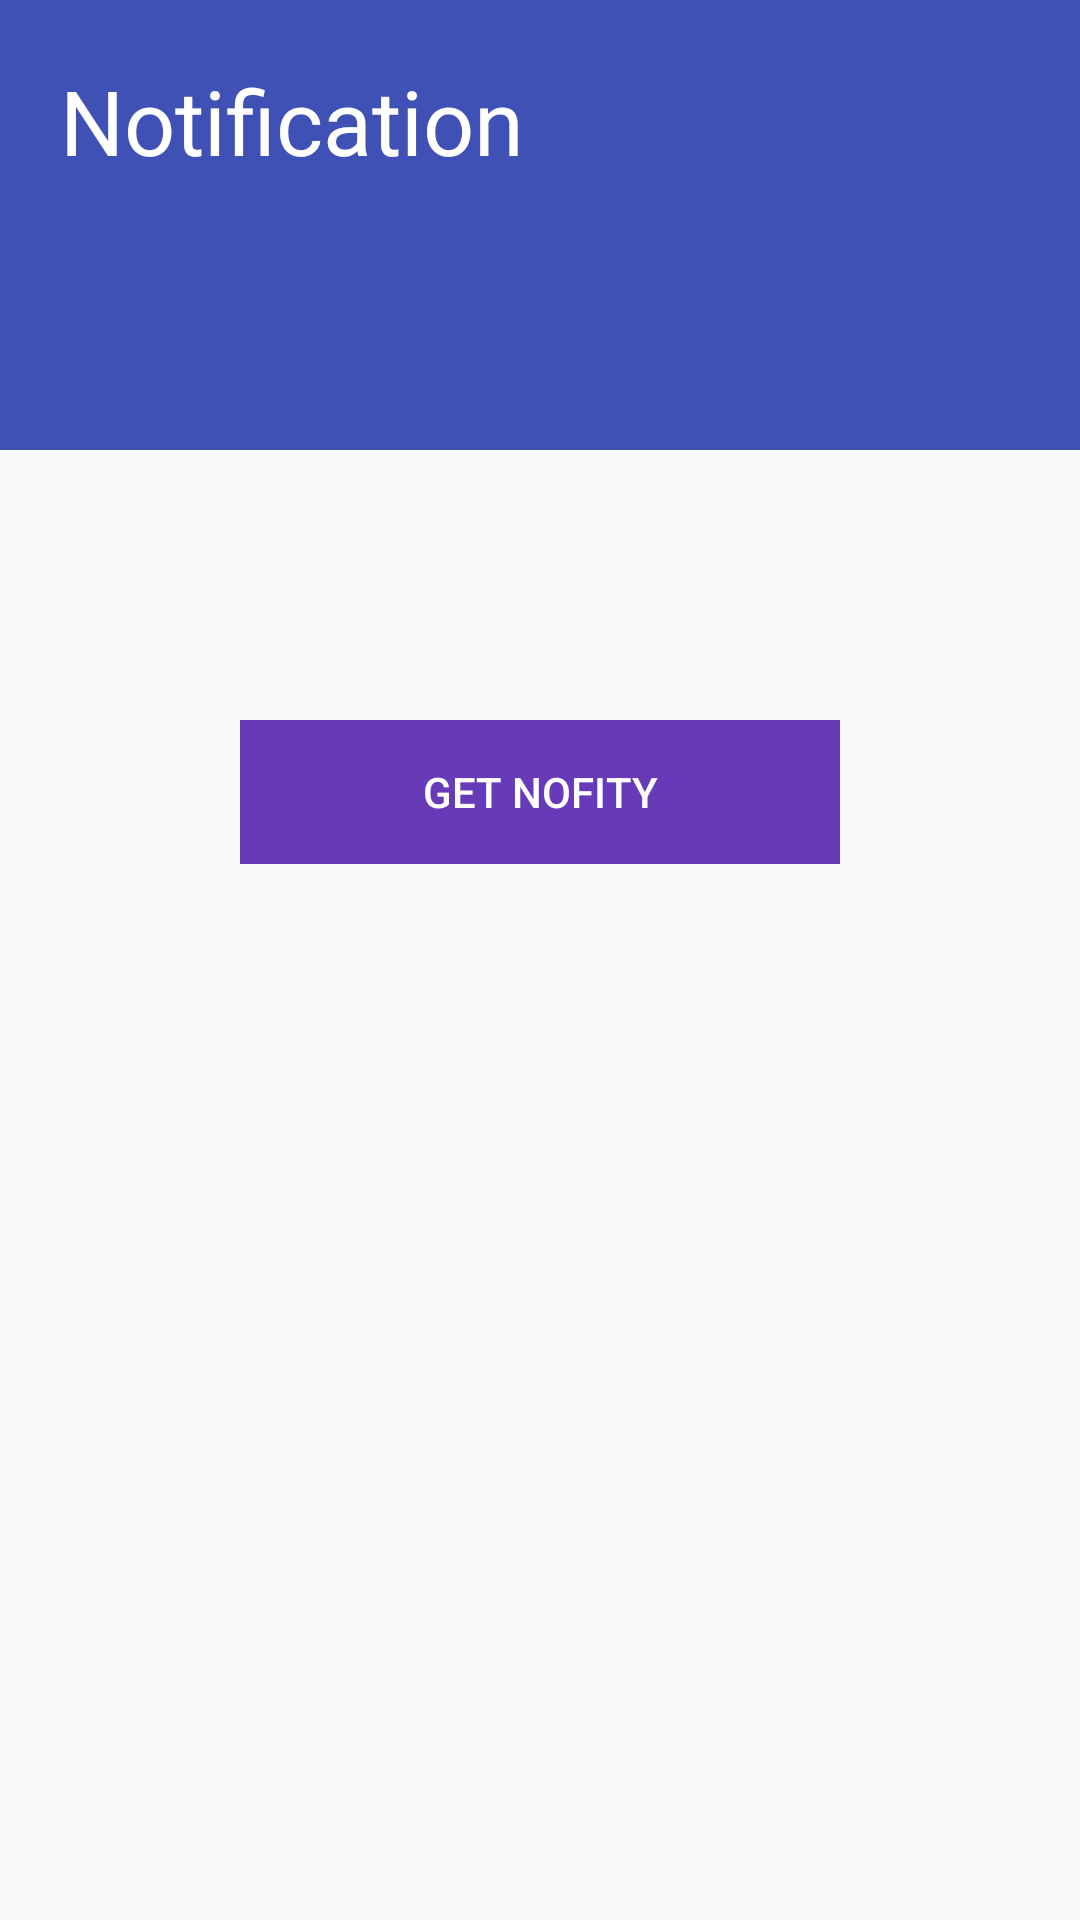

Layout XML and referenced resources for this Android screen:
<!-- AndroidManifest.xml: application theme Theme.Spendee -->
<!-- res/layout/activity_notification.xml -->
<?xml version="1.0" encoding="utf-8"?>
<LinearLayout xmlns:android="http://schemas.android.com/apk/res/android"
    xmlns:app="http://schemas.android.com/apk/res-auto"
    xmlns:tools="http://schemas.android.com/tools"
    android:layout_width="match_parent"
    android:layout_height="match_parent"
    android:orientation="vertical"
    tools:context=".activity.NotificationActivity">

    <LinearLayout
        android:layout_width="match_parent"
        android:layout_height="150dp"
        android:layout_marginBottom="20dp"
        android:background="#3F51B5"
        android:orientation="vertical">

        <TextView
            android:layout_width="wrap_content"
            android:layout_height="56dp"
            android:layout_marginStart="20dp"
            android:layout_marginTop="20dp"
            android:text="Notification"
            android:textColor="@color/white"
            android:textSize="30sp" />
    </LinearLayout>
    <LinearLayout
        android:layout_width="wrap_content"
        android:layout_height="wrap_content"
        android:layout_gravity="center"
        android:layout_marginTop="70dp"
        android:orientation="horizontal">

        <Button
            android:id="@+id/notify_btn"
            android:layout_width="200dp"
            android:layout_height="wrap_content"
            android:background="#673AB7"
            android:text="GET NOFITY"
            android:textColor="@color/white" />
    </LinearLayout>

</LinearLayout>
<!-- resources referenced by this layout -->
<resources>
  <color name="white">#FFFFFFFF</color>
  <style name="Theme.Spendee" parent="Theme.AppCompat.Light.NoActionBar">
          
          <item name="colorPrimary">@color/purple_500</item>
          <item name="colorPrimaryVariant">@color/purple_700</item>
          <item name="colorOnPrimary">@color/white</item>
          
          <item name="colorSecondary">@color/teal_200</item>
          <item name="colorSecondaryVariant">@color/teal_700</item>
          <item name="colorOnSecondary">@color/black</item>
          
          <item name="android:statusBarColor" tools:targetApi="l">?attr/colorPrimaryVariant</item>
          
  
      </style>
  <color name="purple_500">#FF6200EE</color>
  <color name="purple_700">#FF3700B3</color>
  <color name="teal_200">#FF03DAC5</color>
  <color name="teal_700">#FF018786</color>
  <color name="black">#FF000000</color>
</resources>
